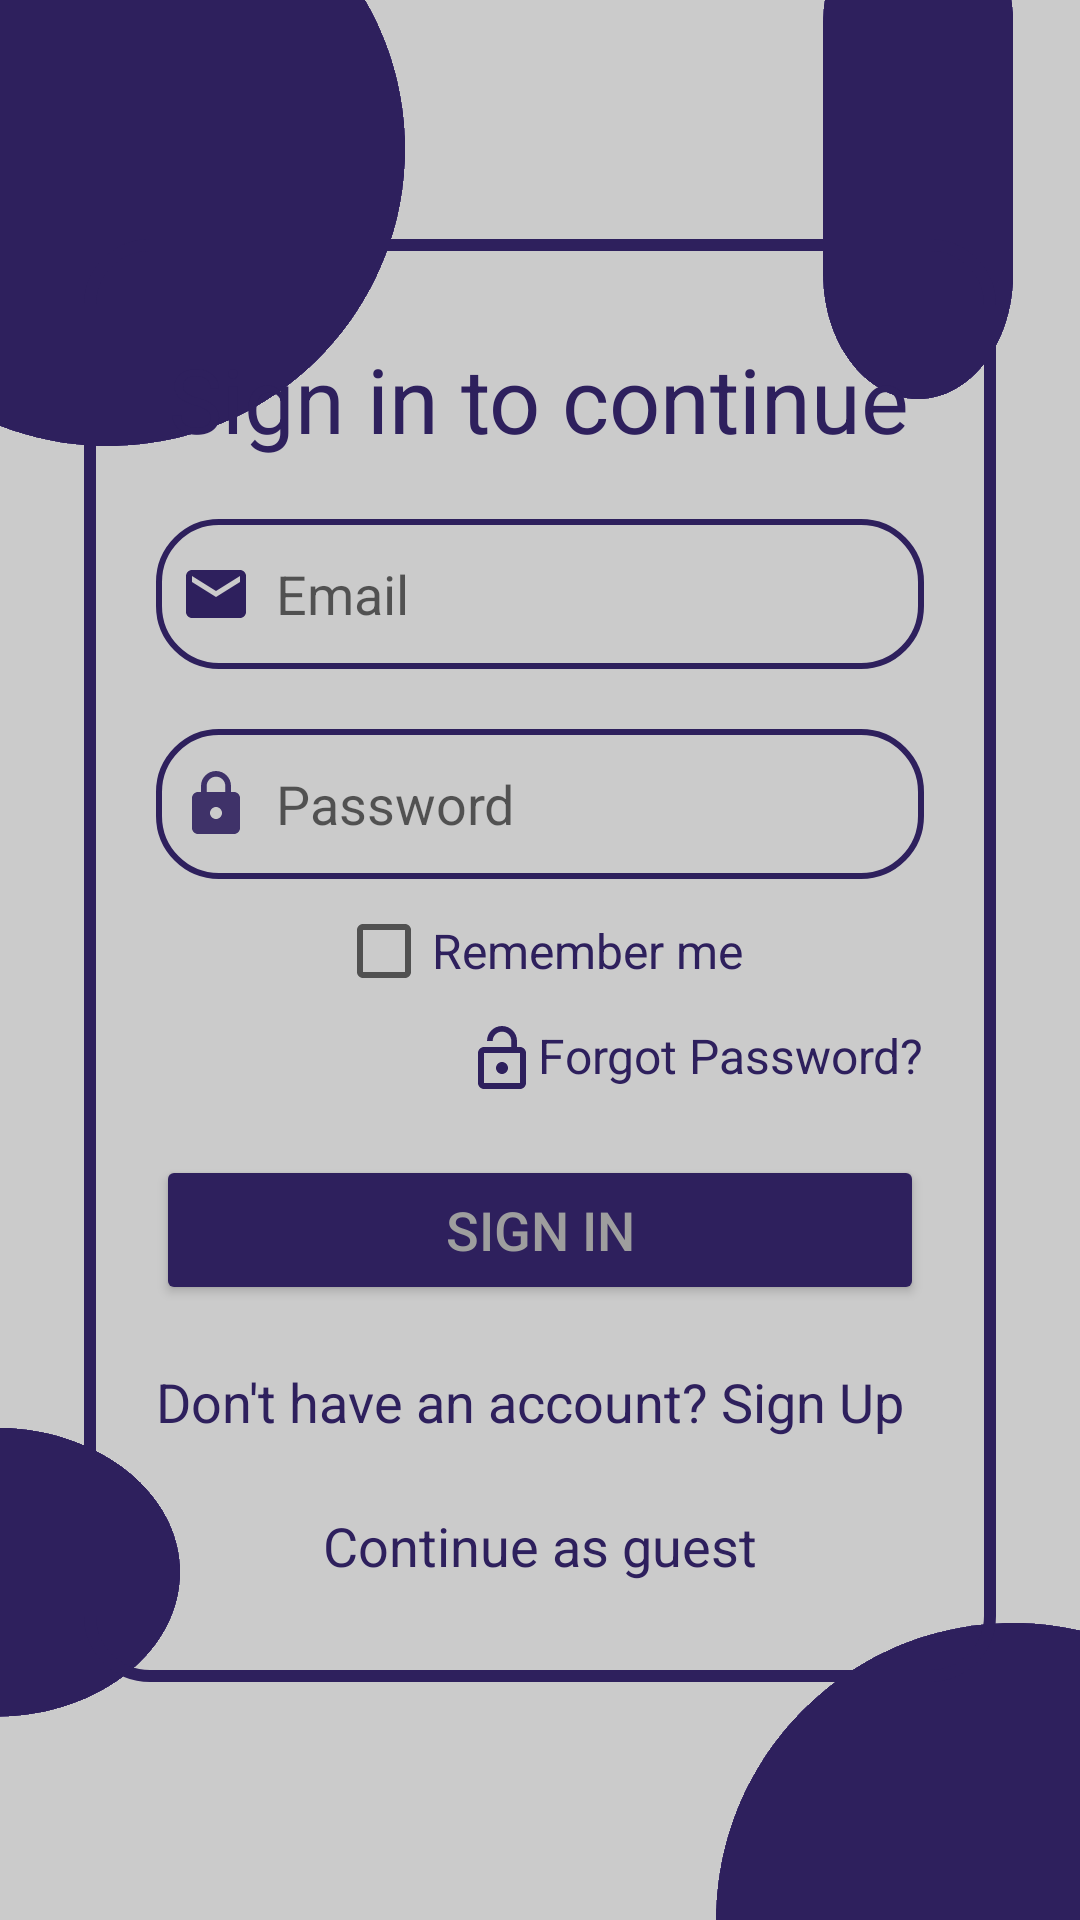

The Android layout XML behind this screen, and the referenced resources:
<!-- AndroidManifest.xml: application theme AppTheme -->
<!-- res/layout/activity_login.xml -->
<?xml version="1.0" encoding="utf-8"?>
<androidx.constraintlayout.widget.ConstraintLayout xmlns:android="http://schemas.android.com/apk/res/android"
    xmlns:app="http://schemas.android.com/apk/res-auto"
    xmlns:tools="http://schemas.android.com/tools"
    android:layout_width="match_parent"
    android:layout_height="match_parent"
    android:background="@drawable/login_bkg1"
    tools:context=".activities.LoginActivity">

    <LinearLayout
        android:id="@+id/linearLayout"
        android:layout_width="304dp"
        android:layout_height="481dp"
        android:background="@drawable/viewpager"
        android:gravity="center"
        android:orientation="vertical"
        android:padding="24dp"
        app:layout_constraintBottom_toBottomOf="parent"
        app:layout_constraintEnd_toEndOf="parent"
        app:layout_constraintHorizontal_bias="0.5"
        app:layout_constraintStart_toStartOf="parent"
        app:layout_constraintTop_toTopOf="parent"
        app:layout_constraintVertical_bias="0.5"
        tools:ignore="TextSizeCheck">

        <TextView
            android:id="@+id/loginText"
            android:layout_width="wrap_content"
            android:layout_height="wrap_content"
            android:text="@string/sign_in_text"
            android:textAlignment="center"
            android:textColor="@color/dark_violet"
            android:textSize="30sp" />

        <EditText
            android:id="@+id/emailEditText"
            android:layout_width="match_parent"
            android:layout_height="50dp"
            android:layout_marginTop="20dp"
            android:background="@drawable/edittext"
            android:drawableStart="@drawable/baseline_email_24"
            android:drawablePadding="8dp"
            android:hint="@string/email"
            android:padding="8dp"
            android:textColor="@color/very_dark_grayish_blue" />

        <EditText
            android:id="@+id/passwordEditText"
            android:layout_width="match_parent"
            android:layout_height="50dp"
            android:layout_marginTop="20dp"
            android:background="@drawable/edittext"
            android:drawableStart="@drawable/password_lock_24"
            android:drawablePadding="8dp"
            android:hint="@string/password"
            android:inputType="textPassword"
            android:padding="8dp"
            android:textColor="@color/very_dark_grayish_blue" />

        <CheckBox
            android:id="@+id/rememberMeCheckBox"
            android:layout_width="wrap_content"
            android:layout_height="wrap_content"
            android:checked="false"
            android:text="@string/remember_me"
            android:textColor="@color/dark_violet"
            android:textSize="16sp" />

        <TextView
            android:id="@+id/forgetPassword"
            android:layout_width="wrap_content"
            android:layout_height="wrap_content"
            android:layout_gravity="end"
            android:text="@string/forgot_password"
            android:textColor="@color/dark_violet"
            android:textColorHighlight="#B51010"
            android:textColorLink="#650505"
            android:textSize="16sp"
            app:drawableStartCompat="@drawable/forget_password_24" />

        <Button
            android:id="@+id/loginButton"
            android:layout_width="match_parent"
            android:layout_height="50dp"
            android:layout_marginTop="20dp"
            android:backgroundTint="@color/dark_violet"
            android:text="@string/action_sign_in"
            android:textColor="@color/button_bkg_grey"
            android:textSize="18sp"
            app:cornerRadius="20dp" />

        <TextView
            android:id="@+id/signUpButton"
            android:layout_width="match_parent"
            android:layout_height="48dp"
            android:layout_marginTop="20dp"
            android:text="@string/sign_up"
            android:textColor="@color/dark_violet"
            android:textSize="18sp" />

        <TextView
            android:id="@+id/guestButton"
            android:layout_width="match_parent"
            android:layout_height="wrap_content"
            android:layout_marginTop="0dp"
            android:gravity="center"
            android:text="@string/guest"
            android:textColor="@color/dark_violet"
            android:textSize="18sp" />

    </LinearLayout>

</androidx.constraintlayout.widget.ConstraintLayout>
<!-- resources referenced by this layout -->
<resources>
  <color name="button_bkg_grey">#9E9E9E</color>
  <color name="dark_violet">#2e205d</color>
  <color name="very_dark_grayish_blue">#545455</color>
  <!-- drawable baseline_email_24 (drawable) -->
  <vector android:autoMirrored="true" android:height="24dp"
      android:tint="@color/dark_violet" android:viewportHeight="24"
      android:viewportWidth="24" android:width="24dp" xmlns:android="http://schemas.android.com/apk/res/android">
      <path android:fillColor="@android:color/white" android:pathData="M20,4L4,4c-1.1,0 -1.99,0.9 -1.99,2L2,18c0,1.1 0.9,2 2,2h16c1.1,0 2,-0.9 2,-2L22,6c0,-1.1 -0.9,-2 -2,-2zM20,8l-8,5 -8,-5L4,6l8,5 8,-5v2z"/>
  </vector>
  <!-- drawable edittext (drawable) -->
  <?xml version="1.0" encoding="utf-8"?>
  <shape
      xmlns:android="http://schemas.android.com/apk/res/android"
      android:shape="rectangle">
  
      <stroke
          android:width="2dp"
          android:color="@color/dark_violet"/>
  
      <corners
          android:radius="20dp"/>
  
  </shape>
  <!-- drawable forget_password_24 (drawable) -->
  <vector android:autoMirrored="true" android:height="24dp"
      android:tint="@color/dark_violet" android:viewportHeight="24"
      android:viewportWidth="24" android:width="24dp" xmlns:android="http://schemas.android.com/apk/res/android">
      <path android:fillColor="@android:color/white" android:pathData="M12,17c1.1,0 2,-0.9 2,-2s-0.9,-2 -2,-2 -2,0.9 -2,2 0.9,2 2,2zM18,8h-1L17,6c0,-2.76 -2.24,-5 -5,-5S7,3.24 7,6h1.9c0,-1.71 1.39,-3.1 3.1,-3.1 1.71,0 3.1,1.39 3.1,3.1v2L6,8c-1.1,0 -2,0.9 -2,2v10c0,1.1 0.9,2 2,2h12c1.1,0 2,-0.9 2,-2L20,10c0,-1.1 -0.9,-2 -2,-2zM18,20L6,20L6,10h12v10z"/>
  </vector>
  <!-- drawable login_bkg1: png bitmap (drawable, 24545 bytes) -->
  <!-- drawable password_lock_24 (drawable) -->
  <vector android:alpha="0.9" android:autoMirrored="true"
      android:height="24dp" android:tint="@color/dark_violet"
      android:viewportHeight="24" android:viewportWidth="24"
      android:width="24dp" xmlns:android="http://schemas.android.com/apk/res/android">
      <path android:fillColor="@android:color/white" android:pathData="M18,8h-1L17,6c0,-2.76 -2.24,-5 -5,-5S7,3.24 7,6v2L6,8c-1.1,0 -2,0.9 -2,2v10c0,1.1 0.9,2 2,2h12c1.1,0 2,-0.9 2,-2L20,10c0,-1.1 -0.9,-2 -2,-2zM12,17c-1.1,0 -2,-0.9 -2,-2s0.9,-2 2,-2 2,0.9 2,2 -0.9,2 -2,2zM15.1,8L8.9,8L8.9,6c0,-1.71 1.39,-3.1 3.1,-3.1 1.71,0 3.1,1.39 3.1,3.1v2z"/>
  </vector>
  <!-- drawable viewpager (drawable) -->
  <?xml version="1.0" encoding="utf-8"?>
  <shape
      xmlns:android="http://schemas.android.com/apk/res/android"
      android:shape="rectangle">
  
      <stroke
          android:width="4dp"
          android:color="@color/dark_violet"/>
  
      <corners
          android:radius="20dp"/>
  
  </shape>
  <string name="action_sign_in">Sign in </string>
  <string name="email">Email</string>
  <string name="forgot_password">Forgot Password?</string>
  <string name="guest">Continue as guest</string>
  <string name="password">Password</string>
  <string name="remember_me">Remember me</string>
  <string name="sign_in_text">Sign in to continue</string>
  <string name="sign_up">Don\'t have an account? Sign Up</string>
</resources>
